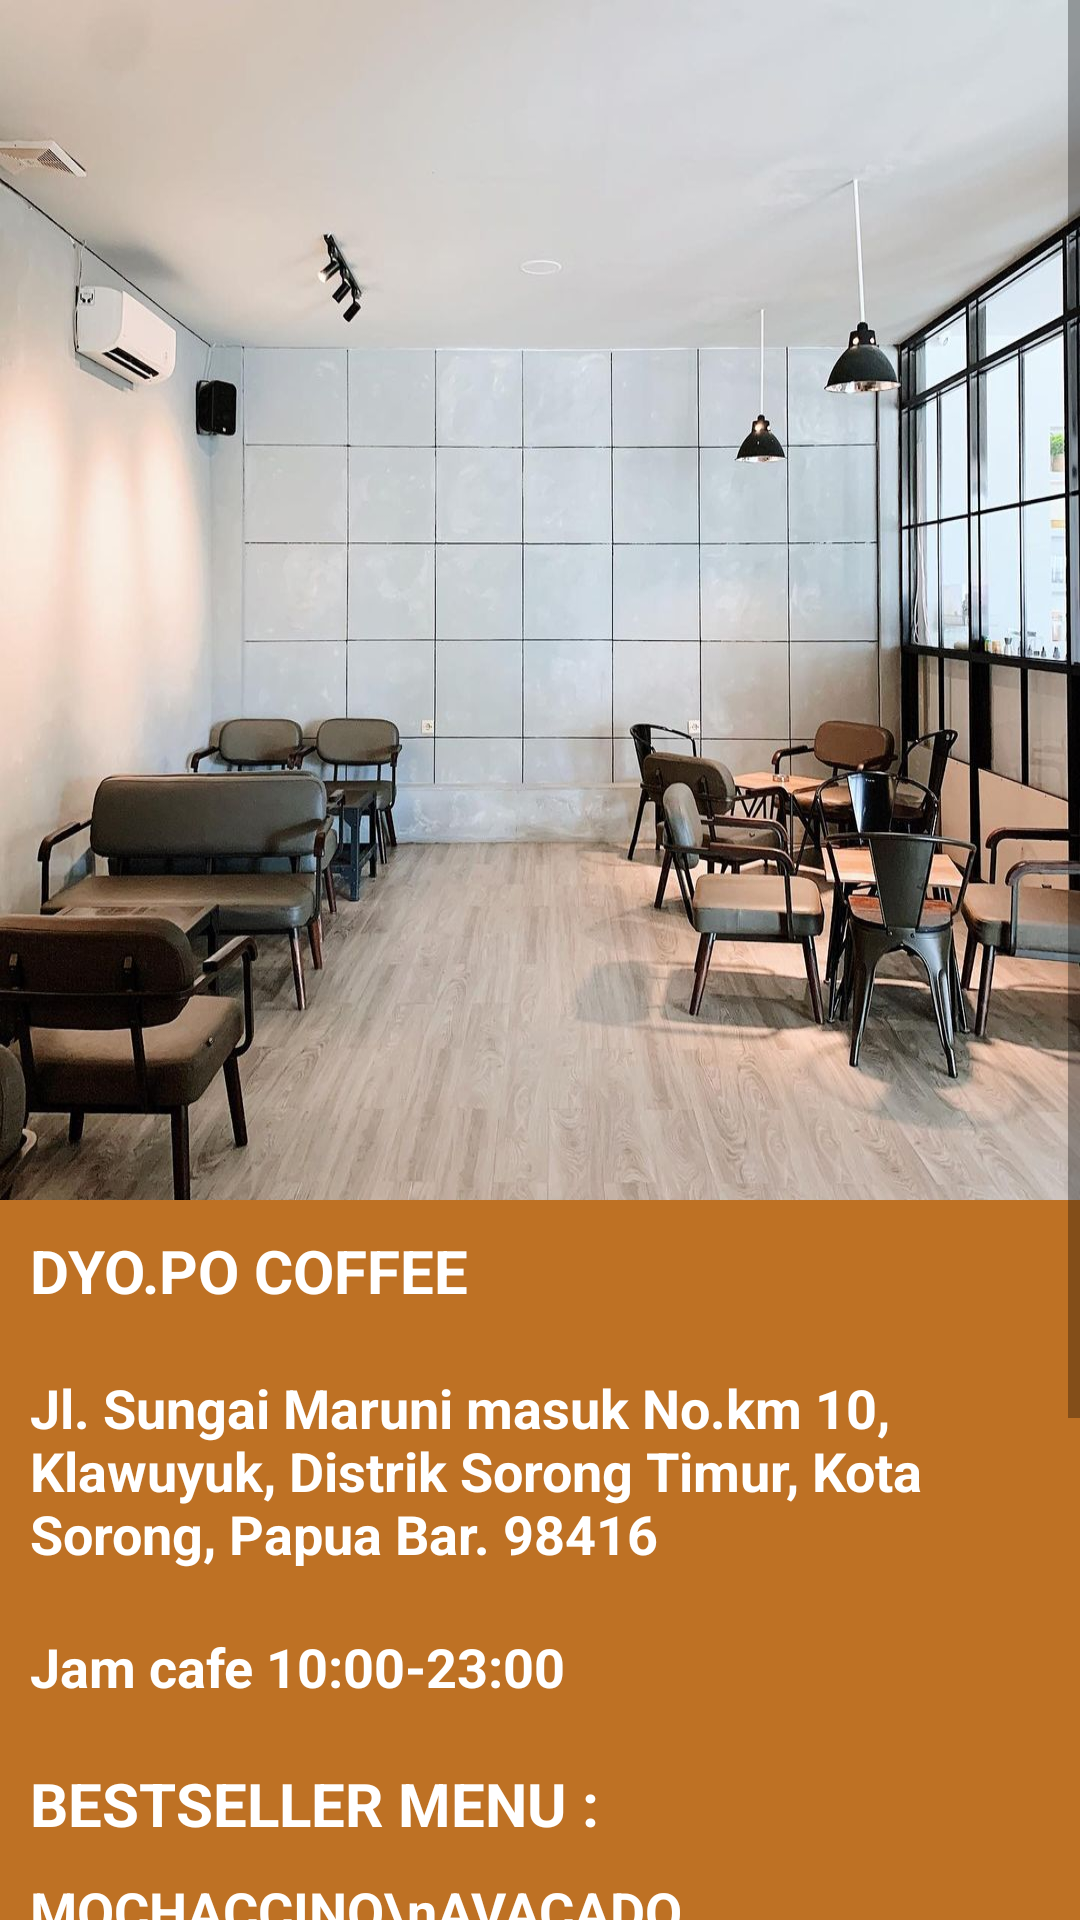

Layout XML and referenced resources for this Android screen:
<!-- AndroidManifest.xml: application theme Theme.INCASOQ -->
<!-- res/layout/activity_cafe3.xml -->
<?xml version="1.0" encoding="utf-8"?>
<ScrollView xmlns:android="http://schemas.android.com/apk/res/android"
    xmlns:app="http://schemas.android.com/apk/res-auto"
    xmlns:tools="http://schemas.android.com/tools"
    android:layout_width="match_parent"
    android:layout_height="match_parent"
    android:background="#BE7124"
    tools:context=".cafe3">

    <LinearLayout
        android:layout_width="match_parent"
        android:layout_height="match_parent"
        android:orientation="vertical">

        <RelativeLayout
            android:layout_width="match_parent"
            android:layout_height="400dp"
            android:background="#d5d5d5">

            <ImageView
                android:layout_width="match_parent"
                android:layout_height="match_parent"
                android:src="@drawable/dyopocaffee"
                android:scaleType="fitXY"/>

            <ImageButton
                android:id="@+id/back"
                android:layout_width="50dp"
                android:layout_height="50dp"
                android:layout_marginStart="10dp"
                android:layout_marginTop="10dp"
                android:layout_marginEnd="10dp"
                android:layout_marginBottom="10dp"
                android:background="@drawable/back" />


        </RelativeLayout>

        <TextView
            android:layout_width="wrap_content"
            android:layout_height="wrap_content"
            android:text="DYO.PO COFFEE"
            android:textStyle="bold"
            android:textSize="20dp"
            android:layout_margin="10dp"
            android:textColor="@color/white"/>

        <TextView
            android:layout_width="wrap_content"
            android:layout_height="wrap_content"
            android:text="Jl. Sungai Maruni masuk No.km 10, Klawuyuk, Distrik Sorong Timur,
Kota Sorong, Papua Bar. 98416"
            android:textStyle="bold"
            android:textSize="18dp"
            android:layout_margin="10dp"
            android:textColor="@color/white"/>

        <TextView
            android:layout_width="wrap_content"
            android:layout_height="wrap_content"
            android:text="Jam cafe 10:00-23:00"
            android:textStyle="bold"
            android:textSize="18dp"
            android:layout_margin="10dp"
            android:textColor="@color/white"/>

        <TextView
            android:layout_width="wrap_content"
            android:layout_height="wrap_content"
            android:text="BESTSELLER MENU :"
            android:textStyle="bold"
            android:textSize="20dp"
            android:layout_margin="10dp"
            android:textColor="@color/white"/>

        <TextView
            android:layout_width="wrap_content"
            android:layout_height="wrap_content"
            android:text="MOCHACCINO\nAVACADO COFFEE\nORANGE JUICE\nMANGGO JUICE
\nCAFE MILK\nCAFE LATTE\nCAPPUCINNO\nAFFOGATO"
            android:textStyle="bold"
            android:textSize="18dp"
            android:layout_marginStart="10dp"
            android:layout_marginEnd="0dp"
            android:textColor="@color/white"/>

        <TextView
            android:layout_width="wrap_content"
            android:layout_height="wrap_content"
            android:text=""
            android:textStyle="bold"
            android:textSize="18dp"
            android:layout_margin="10dp"
            android:textColor="@color/white"/>



        <Button
            android:id="@+id/maps"
            android:layout_width="160dp"
            android:layout_height="50dp"
            android:layout_margin="30dp"
            android:backgroundTint="#218EE9"
            android:layout_gravity="right"
            android:text="GO TO MAPS"/>

    </LinearLayout>
</ScrollView>
<!-- resources referenced by this layout -->
<resources>
  <!-- drawable dyopocaffee: jpg bitmap (drawable-v24, 145188 bytes) -->
  <style name="Theme.INCASOQ" parent="Theme.MaterialComponents.DayNight.DarkActionBar">
          
          <item name="colorPrimary">@color/purple_500</item>
          <item name="colorPrimaryVariant">@color/purple_700</item>
          <item name="colorOnPrimary">@color/white</item>
          
          <item name="colorSecondary">@color/teal_200</item>
          <item name="colorSecondaryVariant">@color/teal_700</item>
          <item name="colorOnSecondary">@color/black</item>
          
          <item name="android:statusBarColor">?attr/colorPrimaryVariant</item>
          
      </style>
  <!-- not gathered from this repository: default colours our renderer supplied (Android Studio template values) -->
  <color name="purple_500">#FF6200EE</color>
  <color name="purple_700">#FF3700B3</color>
  <color name="teal_200">#FF03DAC5</color>
  <color name="teal_700">#FF018786</color>
  <color name="black">#FF000000</color>
  <color name="white">#FFFFFFFF</color>
</resources>
